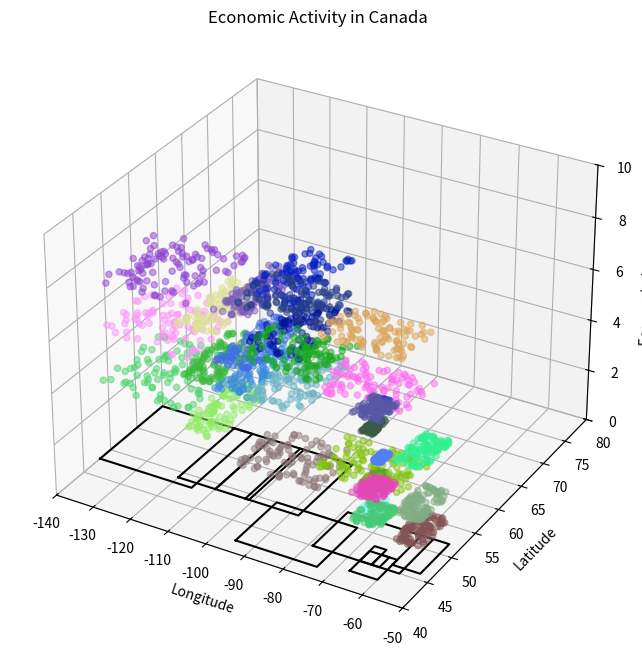

Source code (Python):
import matplotlib.pyplot as plt
from mpl_toolkits.mplot3d import Axes3D
import numpy as np

# 经济活动指数
economic_activity = {
    'Alberta': {'agriculture': 0.2, 'industry': 0.4, 'services': 0.6},
    'British Columbia': {'agriculture': 0.3, 'industry': 0.5, 'services': 0.7},
    'Manitoba': {'agriculture': 0.4, 'industry': 0.6, 'services': 0.8},
    'New Brunswick': {'agriculture': 0.2, 'industry': 0.3, 'services': 0.5},
    'Newfoundland and Labrador': {'agriculture': 0.1, 'industry': 0.2, 'services': 0.4},
    'Nova Scotia': {'agriculture': 0.2, 'industry': 0.3, 'services': 0.6},
    'Ontario': {'agriculture': 0.3, 'industry': 0.7, 'services': 0.9},
    'Prince Edward Island': {'agriculture': 0.3, 'industry': 0.4, 'services': 0.6},
    'Quebec': {'agriculture': 0.3, 'industry': 0.6, 'services': 0.8},
    'Saskatchewan': {'agriculture': 0.4, 'industry': 0.5, 'services': 0.7}
}

# 加载加拿大地图数据（省份边界）
province_boundaries = {
    'Alberta': (49, 60, -120, -110),
    'British Columbia': (48, 60, -140, -115),
    'Manitoba': (49, 60, -102, -88),
    'New Brunswick': (45, 48, -67, -64),
    'Newfoundland and Labrador': (46, 52, -60, -53),
    'Nova Scotia': (43, 47, -67, -60),
    'Ontario': (42, 50, -95, -74),
    'Prince Edward Island': (45, 47, -64, -62),
    'Quebec': (45, 52, -79, -57),
    'Saskatchewan': (49, 60, -110, -101)
}

# 创建3D图形
fig = plt.figure(figsize=(10, 8))
ax = fig.add_subplot(111, projection='3d')

# 绘制省份边界
for province, bounds in province_boundaries.items():
    x = [bounds[2], bounds[3], bounds[3], bounds[2], bounds[2]]
    y = [bounds[0], bounds[0], bounds[1], bounds[1], bounds[0]]
    z = [0, 0, 0, 0, 0]
    ax.plot(x, y, z, color='black')

# 标记经济活动
for province, activity in economic_activity.items():
    for sector, value in activity.items():
        color = (np.random.rand(), np.random.rand(), np.random.rand())  # 随机颜色
        bounds = province_boundaries[province]
        x = np.random.uniform(bounds[2], bounds[3], size=100)
        y = np.random.uniform(bounds[0], bounds[1], size=100)
        z = np.ones_like(x) * value * 10  # 根据经济活动指数设置高度
        ax.scatter(x, y, z, color=color, alpha=0.5)

# 设置图形属性
ax.set_xlim(-140, -50)
ax.set_ylim(40, 80)
ax.set_zlim(0, 10)
ax.set_xlabel('Longitude')
ax.set_ylabel('Latitude')
ax.set_zlabel('Economic Activity')

# 显示图形
plt.title('Economic Activity in Canada')
plt.show()

